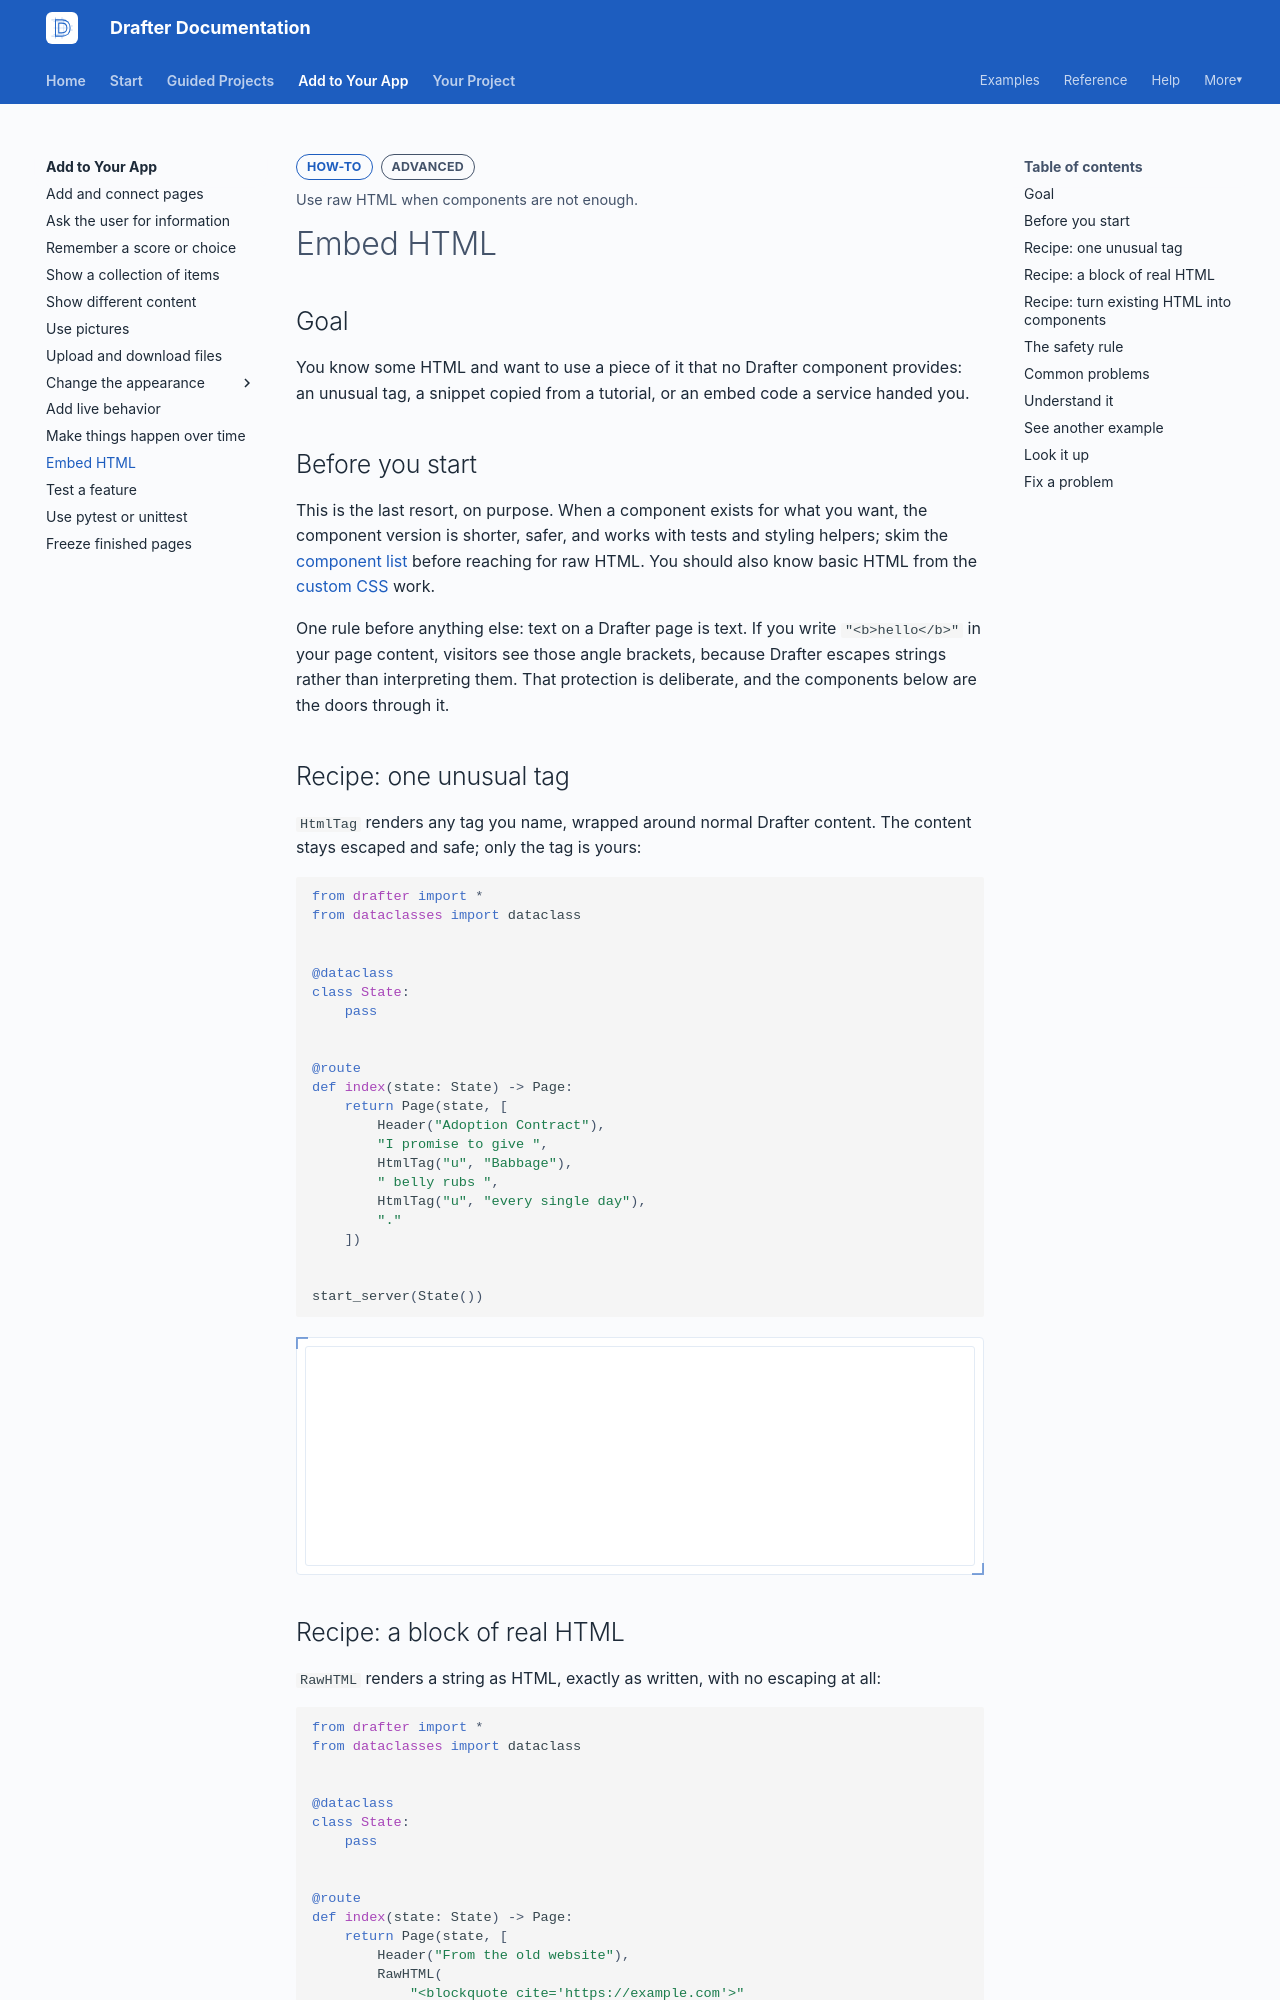

repository: drafter-edu/drafter · page: add/html/index.html · generator: mkdocs

---
page_type: how-to
title: Embed HTML
level: L3
audience: S
priority: P2
prereqs: [add/change-appearance/custom-css]
symbols: []
outcome: Use raw HTML when components are not enough.
---

# Embed HTML

## Goal

You know some HTML and want to use a piece of it that no Drafter
component provides: an unusual tag, a snippet copied from a
tutorial, or an embed code a service handed you.

## Before you start

This is the last resort, on purpose. When a component exists for
what you want, the component version is shorter, safer, and works
with tests and styling helpers; skim the
[component list](../reference/components/index.md) before
reaching for raw HTML. You should also know basic HTML from the
[custom CSS](change-appearance/custom-css.md) work.

One rule before anything else: text on a Drafter page is text.
If you write `"<b>hello</b>"` in your page content, visitors see
those angle brackets, because Drafter escapes strings rather than
interpreting them. That protection is deliberate, and the
components below are the doors through it.

## Recipe: one unusual tag

`HtmlTag` renders any tag you name, wrapped around normal Drafter
content. The content stays escaped and safe; only the tag is
yours:

```python drafter height=220
from drafter import *
from dataclasses import dataclass


@dataclass
class State:
    pass


@route
def index(state: State) -> Page:
    return Page(state, [
        Header("Adoption Contract"),
        "I promise to give ",
        HtmlTag("u", "Babbage"),
        " belly rubs ",
        HtmlTag("u", "every single day"),
        "."
    ])


start_server(State())
```

## Recipe: a block of real HTML

`RawHTML` renders a string as HTML, exactly as written, with no
escaping at all:

```python drafter height=240
from drafter import *
from dataclasses import dataclass


@dataclass
class State:
    pass


@route
def index(state: State) -> Page:
    return Page(state, [
        Header("From the old website"),
        RawHTML(
            "<blockquote cite='https://example.com'>"
            "<p>Domino remains the <em>only</em> cat to have"
            " been elected mayor of the living room.</p>"
            "</blockquote>"
        )
    ])


start_server(State())
```
